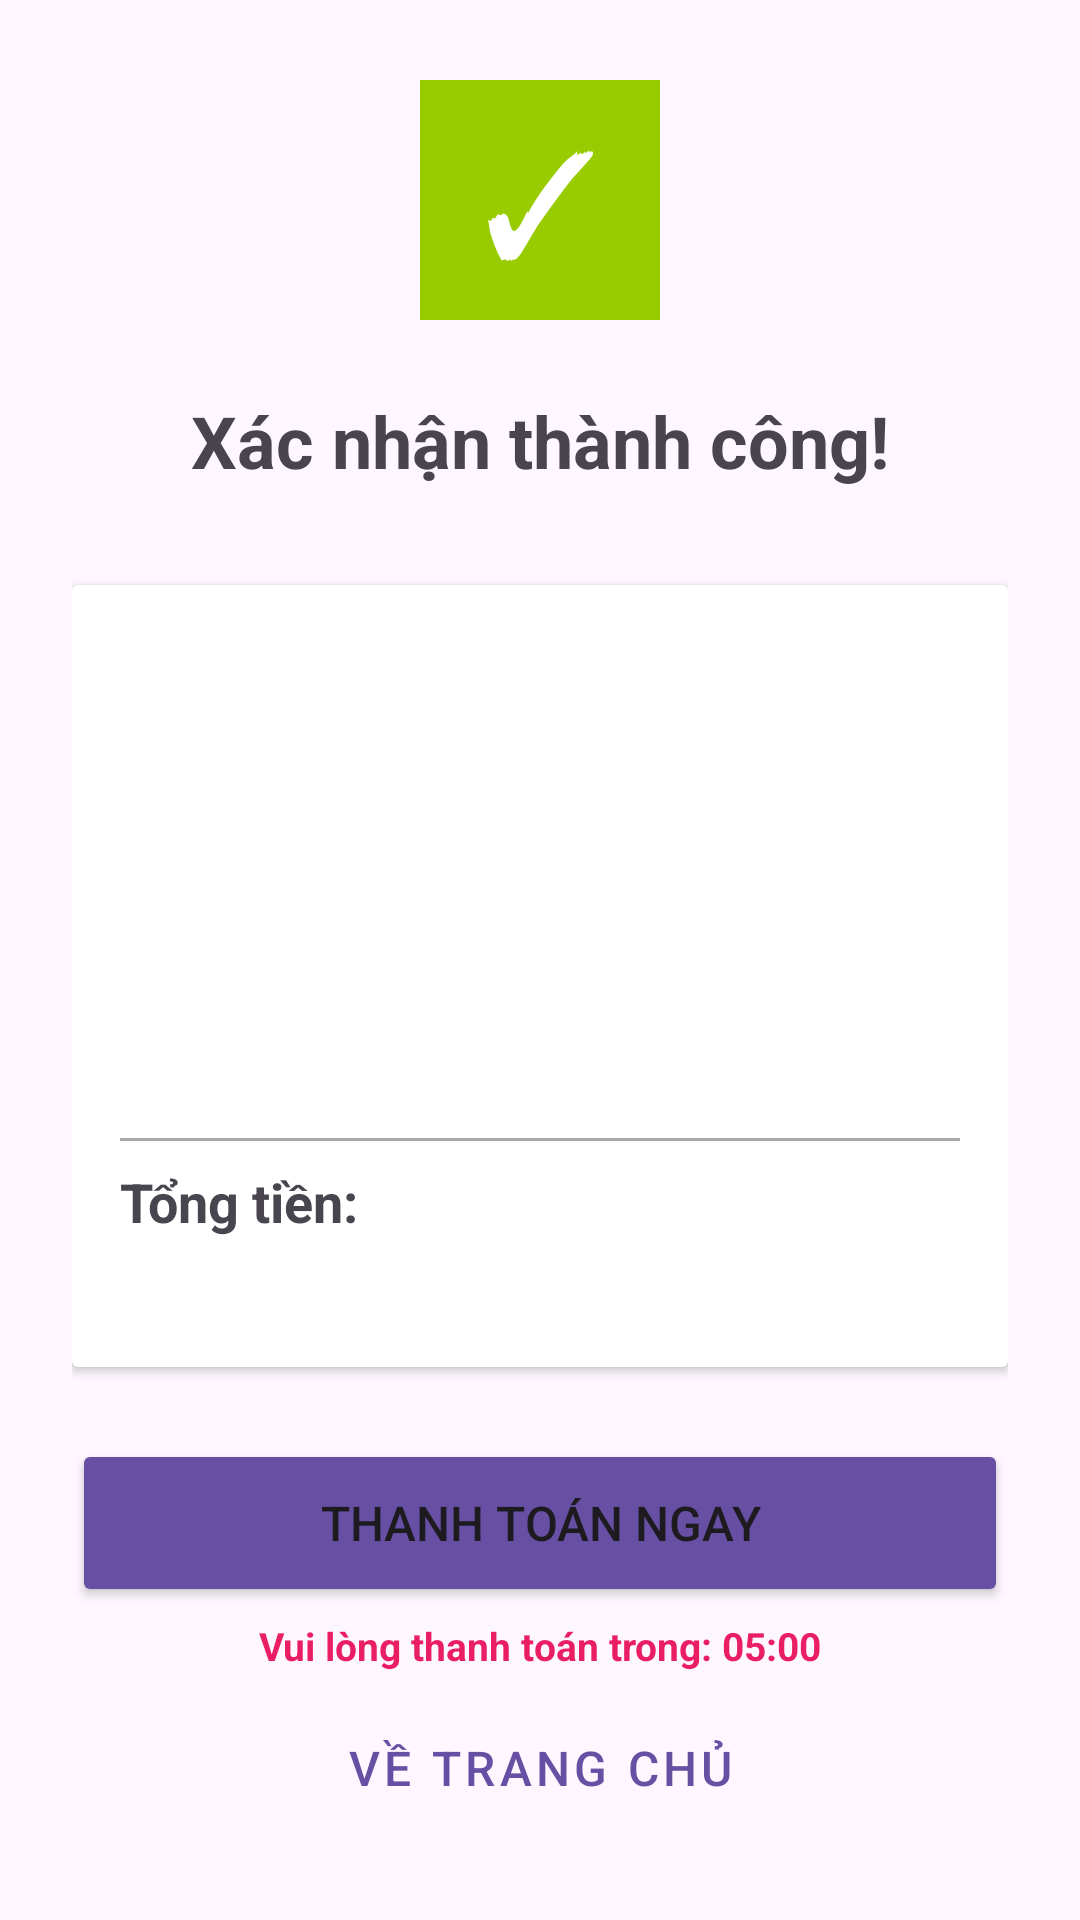

This screen was rendered from an Android layout file. Write that file and the resources it references.
<!-- AndroidManifest.xml: application theme Theme.Lab10 -->
<!-- res/layout/activity_booking_confirmation.xml -->
<?xml version="1.0" encoding="utf-8"?>
<ScrollView xmlns:android="http://schemas.android.com/apk/res/android"
    android:layout_width="match_parent"
    android:layout_height="match_parent"
    android:fillViewport="true">

    <LinearLayout
        android:layout_width="match_parent"
        android:layout_height="wrap_content"
        android:orientation="vertical"
        android:padding="24dp"
        android:gravity="center">

        <TextView
            android:text="✓"
            android:layout_width="80dp"
            android:layout_height="80dp"
            android:background="@android:color/holo_green_light"
            android:gravity="center"
            android:textSize="48sp"
            android:textColor="@android:color/white"
            android:layout_marginBottom="24dp" />

        <TextView
            android:text="Xác nhận thành công!"
            android:layout_width="wrap_content"
            android:layout_height="wrap_content"
            android:textSize="24sp"
            android:textStyle="bold"
            android:layout_marginBottom="32dp" />

        <androidx.cardview.widget.CardView
            android:layout_width="match_parent"
            android:layout_height="wrap_content"
            android:layout_marginBottom="24dp">

            <LinearLayout
                android:layout_width="match_parent"
                android:layout_height="wrap_content"
                android:orientation="vertical"
                android:padding="16dp">

                <TextView
                    android:id="@+id/tv_booking_code"
                    android:layout_width="match_parent"
                    android:layout_height="wrap_content"
                    android:textSize="18sp"
                    android:textStyle="bold"
                    android:textColor="?attr/colorPrimary"
                    android:layout_marginBottom="16dp" />

                <TextView
                    android:id="@+id/tv_movie_title"
                    android:layout_width="match_parent"
                    android:layout_height="wrap_content"
                    android:textSize="20sp"
                    android:textStyle="bold"
                    android:layout_marginBottom="8dp" />

                <TextView
                    android:id="@+id/tv_show_datetime"
                    android:layout_width="match_parent"
                    android:layout_height="wrap_content"
                    android:textSize="16sp"
                    android:layout_marginBottom="4dp" />

                <TextView
                    android:id="@+id/tv_theater_name"
                    android:layout_width="match_parent"
                    android:layout_height="wrap_content"
                    android:textSize="16sp"
                    android:layout_marginBottom="8dp" />

                <TextView
                    android:id="@+id/tv_seats"
                    android:layout_width="match_parent"
                    android:layout_height="wrap_content"
                    android:textSize="16sp"
                    android:layout_marginBottom="8dp" />

                <TextView
                    android:id="@+id/tv_food_summary"
                    android:layout_width="match_parent"
                    android:layout_height="wrap_content"
                    android:textSize="14sp"
                    android:textColor="#555"
                    android:layout_marginTop="4dp"
                    android:visibility="gone" />

                <View
                    android:layout_width="match_parent"
                    android:layout_height="1dp"
                    android:background="@android:color/darker_gray"
                    android:layout_marginVertical="8dp" />

                <LinearLayout
                    android:layout_width="match_parent"
                    android:layout_height="wrap_content"
                    android:orientation="horizontal">

                    <TextView
                        android:text="Tổng tiền:"
                        android:layout_width="0dp"
                        android:layout_height="wrap_content"
                        android:layout_weight="1"
                        android:textSize="18sp"
                        android:textStyle="bold" />

                    <TextView
                        android:id="@+id/tv_total_price"
                        android:layout_width="wrap_content"
                        android:layout_height="wrap_content"
                        android:textSize="18sp"
                        android:textStyle="bold"
                        android:textColor="?attr/colorPrimary" />

                </LinearLayout>

                <TextView
                    android:id="@+id/tv_status"
                    android:layout_width="match_parent"
                    android:layout_height="wrap_content"
                    android:textSize="14sp"
                    android:layout_marginTop="8dp" />

            </LinearLayout>

        </androidx.cardview.widget.CardView>

        
        <LinearLayout
            android:layout_width="match_parent"
            android:layout_height="wrap_content"
            android:orientation="vertical"
            android:layout_marginBottom="8dp">

            <Button
                android:id="@+id/btn_proceed_payment"
                android:layout_width="match_parent"
                android:layout_height="56dp"
                android:text="Thanh toán ngay"
                android:textSize="16sp"
                android:backgroundTint="?attr/colorPrimary" />

            <TextView
                android:id="@+id/tv_payment_countdown"
                android:layout_width="match_parent"
                android:layout_height="wrap_content"
                android:gravity="center"
                android:textSize="13sp"
                android:textColor="#E91E63"
                android:textStyle="bold"
                android:paddingTop="4dp"
                android:text="Vui lòng thanh toán trong: 05:00" />

        </LinearLayout>

        <Button
            android:id="@+id/btn_back_to_home"
            android:layout_width="match_parent"
            android:layout_height="wrap_content"
            android:text="Về trang chủ"
            android:textSize="16sp"
            style="@style/Widget.MaterialComponents.Button.OutlinedButton" />

    </LinearLayout>

</ScrollView>
<!-- resources referenced by this layout -->
<resources>
  <style name="Theme.Lab10" parent="Base.Theme.Lab10" />
  <style name="Base.Theme.Lab10" parent="Theme.Material3.DayNight.NoActionBar">
          
      </style>
</resources>
